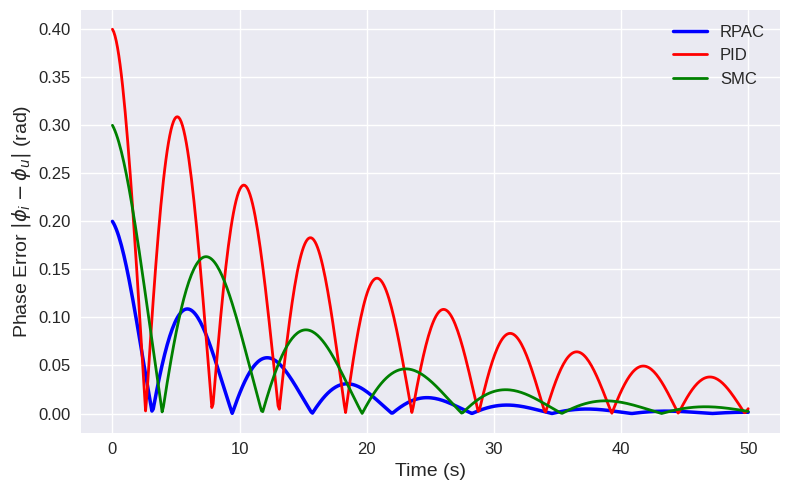

This figure's Python source:
# Regenerating Fig. 4: Phase Error vs Time with Camera-Ready Quality

import numpy as np
import matplotlib.pyplot as plt
import os

# Create output directory if it doesn't exist
output_dir = "/"
os.makedirs(output_dir, exist_ok=True)

# Simulated time vector
t = np.linspace(0, 50, 500)

# Simulated phase error data for three controllers
phase_error_rpac = 0.2 * np.exp(-0.1 * t) * np.cos(0.5 * t)
phase_error_pid = 0.4 * np.exp(-0.05 * t) * np.cos(0.6 * t)
phase_error_smc = 0.3 * np.exp(-0.08 * t) * np.cos(0.4 * t)

# Create the plot
plt.style.use('seaborn-v0_8')
fig, ax = plt.subplots(figsize=(8, 5))

ax.plot(t, np.abs(phase_error_rpac), label='RPAC', color='blue', linewidth=2.5)
ax.plot(t, np.abs(phase_error_pid), label='PID', color='red', linewidth=2)
ax.plot(t, np.abs(phase_error_smc), label='SMC', color='green', linewidth=2)

ax.set_xlabel('Time (s)', fontsize=14)
ax.set_ylabel(r'Phase Error $|\phi_i - \phi_u|$ (rad)', fontsize=14)
ax.grid(True)
ax.legend(loc='upper right', fontsize=12)
ax.tick_params(axis='both', labelsize=12)
fig.tight_layout()

# Save as vector PDF
pdf_path = os.path.join( "Fig4_PhaseError.pdf")
fig.savefig(pdf_path, format='pdf')

print("Saved:", pdf_path)
